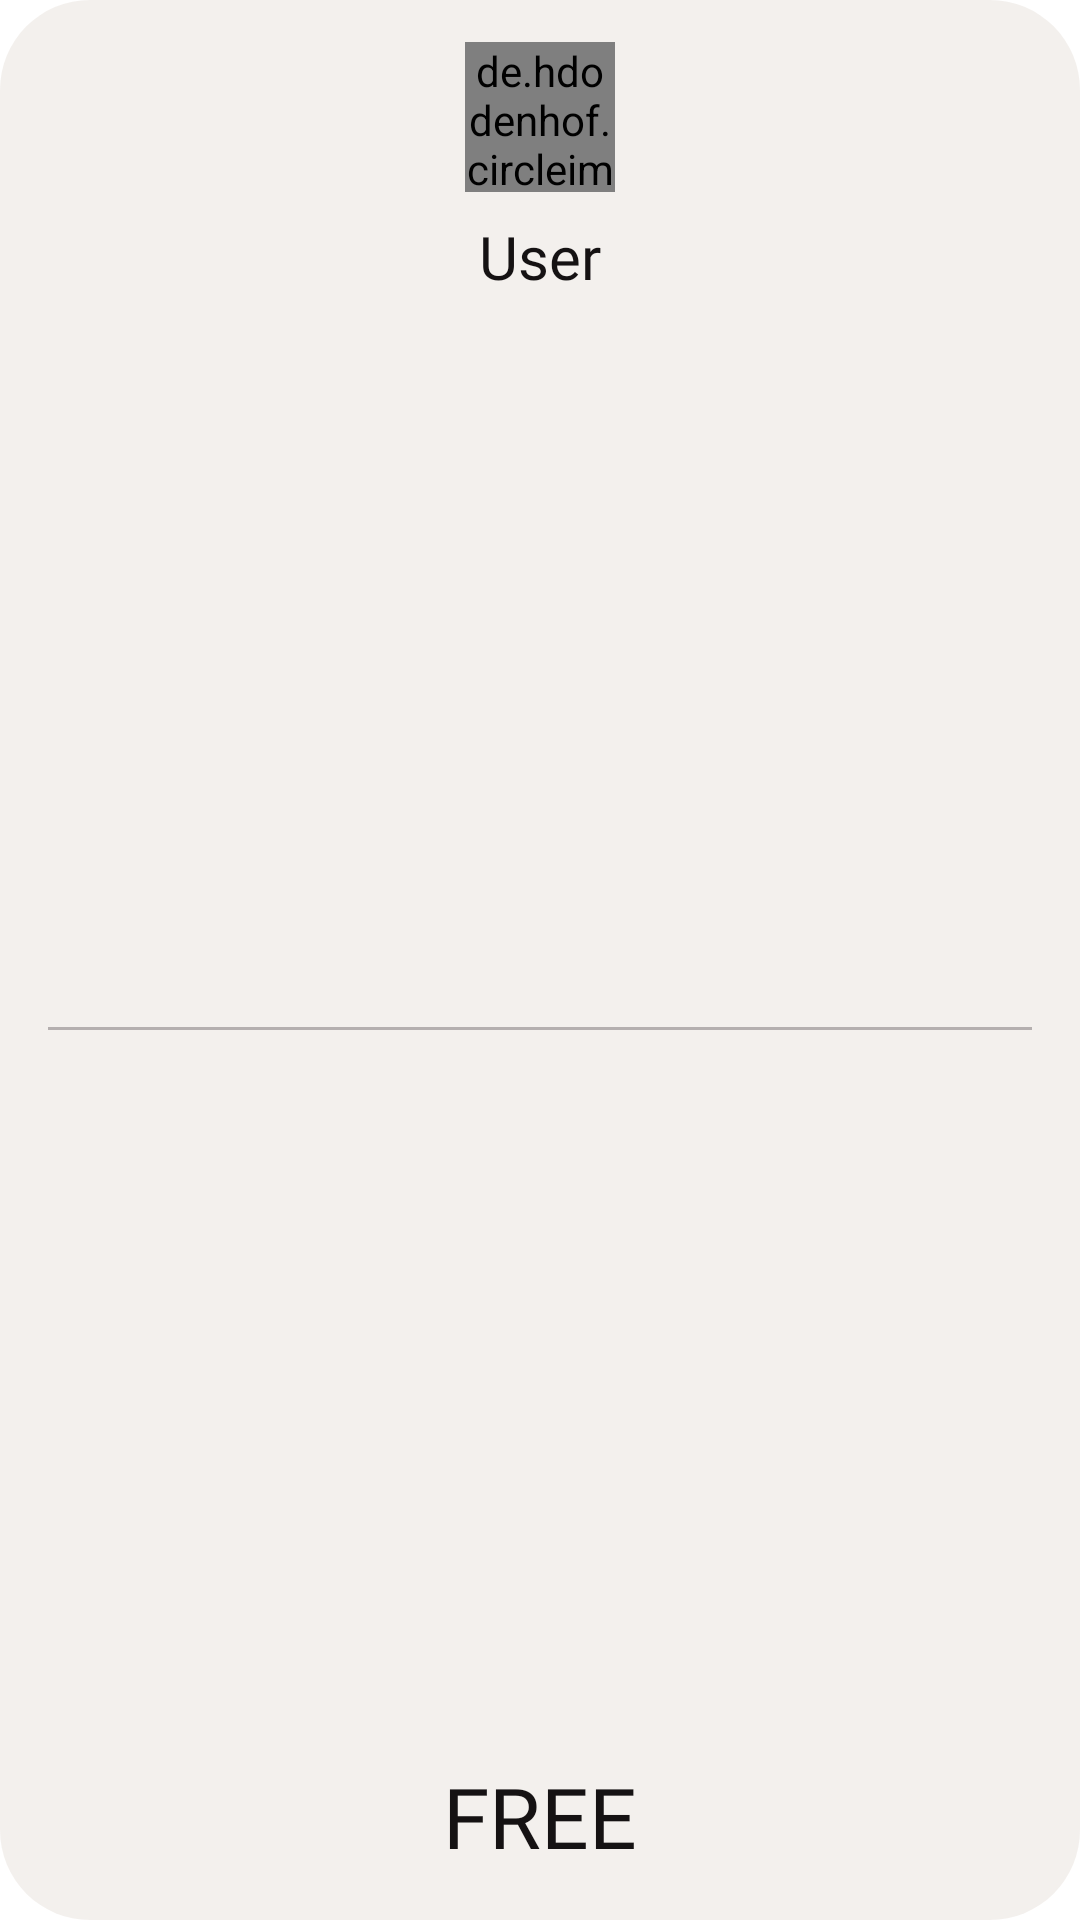

Produce the Android XML layout that renders to this screen, including the resource entries it uses.
<!-- AndroidManifest.xml: application theme Theme.Carlo -->
<!-- res/layout/monthly_plan_view.xml -->
<?xml version="1.0" encoding="utf-8"?>
<androidx.constraintlayout.widget.ConstraintLayout xmlns:android="http://schemas.android.com/apk/res/android"
    xmlns:app="http://schemas.android.com/apk/res-auto"
    android:layout_width="@dimen/map_main_width"
    android:layout_height="@dimen/map_main_height"
    android:background="@drawable/background_main_monthly_plan">

    <de.hdodenhof.circleimageview.CircleImageView
        android:id="@+id/img_person_main_monthly"
        android:layout_width="@dimen/img_size_regular"
        android:layout_height="@dimen/img_size_regular"
        android:src="@drawable/ic_person"
        app:layout_constraintStart_toStartOf="parent"
        app:layout_constraintEnd_toEndOf="parent"
        app:layout_constraintTop_toTopOf="parent"
        android:layout_marginTop="@dimen/margin_3" />

    <TextView
        android:id="@+id/txt_name_main_monthly"
        android:layout_width="wrap_content"
        android:layout_height="wrap_content"
        android:text="User"
        android:fontFamily="@font/montserrat_medium"
        android:textColor="@color/textActive"
        android:textSize="@dimen/text_size_1"
        app:layout_constraintTop_toBottomOf="@id/img_person_main_monthly"
        app:layout_constraintStart_toStartOf="parent"
        app:layout_constraintEnd_toEndOf="parent"
        android:layout_marginTop="@dimen/margin_regular"/>

    <View
        android:layout_width="match_parent"
        android:layout_height="1dp"
        android:background="@color/textPassive"
        android:layout_marginStart="@dimen/margin_1"
        android:layout_marginEnd="@dimen/margin_1"
        app:layout_constraintStart_toStartOf="parent"
        app:layout_constraintEnd_toEndOf="parent"
        app:layout_constraintTop_toBottomOf="@id/txt_name_main_monthly"
        app:layout_constraintBottom_toTopOf="@id/txt_monthly_amount" />

    <TextView
        android:id="@+id/txt_monthly_amount"
        android:layout_width="wrap_content"
        android:layout_height="wrap_content"
        android:text="FREE"
        android:fontFamily="@font/montserrat_medium"
        android:textColor="@color/textActive"
        android:textSize="@dimen/text_size_6"
        app:layout_constraintEnd_toEndOf="parent"
        app:layout_constraintStart_toStartOf="parent"
        app:layout_constraintBottom_toBottomOf="parent"
        android:layout_marginBottom="@dimen/margin_1"
   />



</androidx.constraintlayout.widget.ConstraintLayout>
<!-- resources referenced by this layout -->
<resources>
  <color name="textActive">#151213</color>
  <color name="textPassive">#B4AFAF</color>
  <dimen name="img_size_regular">50dp</dimen>
  <dimen name="map_main_height">200dp</dimen>
  <dimen name="map_main_width">175dp</dimen>
  <dimen name="margin_1">16dp</dimen>
  <dimen name="margin_3">14dp</dimen>
  <dimen name="margin_regular">8dp</dimen>
  <dimen name="text_size_1">20sp</dimen>
  <dimen name="text_size_6">28sp</dimen>
  <!-- drawable background_main_monthly_plan (drawable) -->
  <?xml version="1.0" encoding="utf-8"?>
  <shape xmlns:android="http://schemas.android.com/apk/res/android">
  
      <solid android:color="@color/gray_1" />
      <corners android:radius="@dimen/monthly_plan_box_radius" />
  </shape>
  <style name="Theme.Carlo" parent="Theme.MaterialComponents.DayNight.NoActionBar">
          
          <item name="colorPrimary">@color/purple_500</item>
          <item name="colorPrimaryVariant">@color/purple_700</item>
          <item name="colorOnPrimary">@color/white</item>
          
          <item name="colorSecondary">@color/teal_200</item>
          <item name="colorSecondaryVariant">@color/teal_700</item>
          <item name="colorOnSecondary">@color/black</item>
          
          <item name="android:statusBarColor" tools:targetApi="l">?attr/colorPrimaryVariant</item>
          
      </style>
  <color name="gray_1">#B7EFEAE6</color>
  <dimen name="monthly_plan_box_radius">30dp</dimen>
  <color name="purple_500">#FF6200EE</color>
  <color name="purple_700">#FF3700B3</color>
  <color name="white">#FFFFFFFF</color>
  <color name="teal_200">#FF03DAC5</color>
  <color name="teal_700">#FF018786</color>
  <color name="black">#FF000000</color>
</resources>
